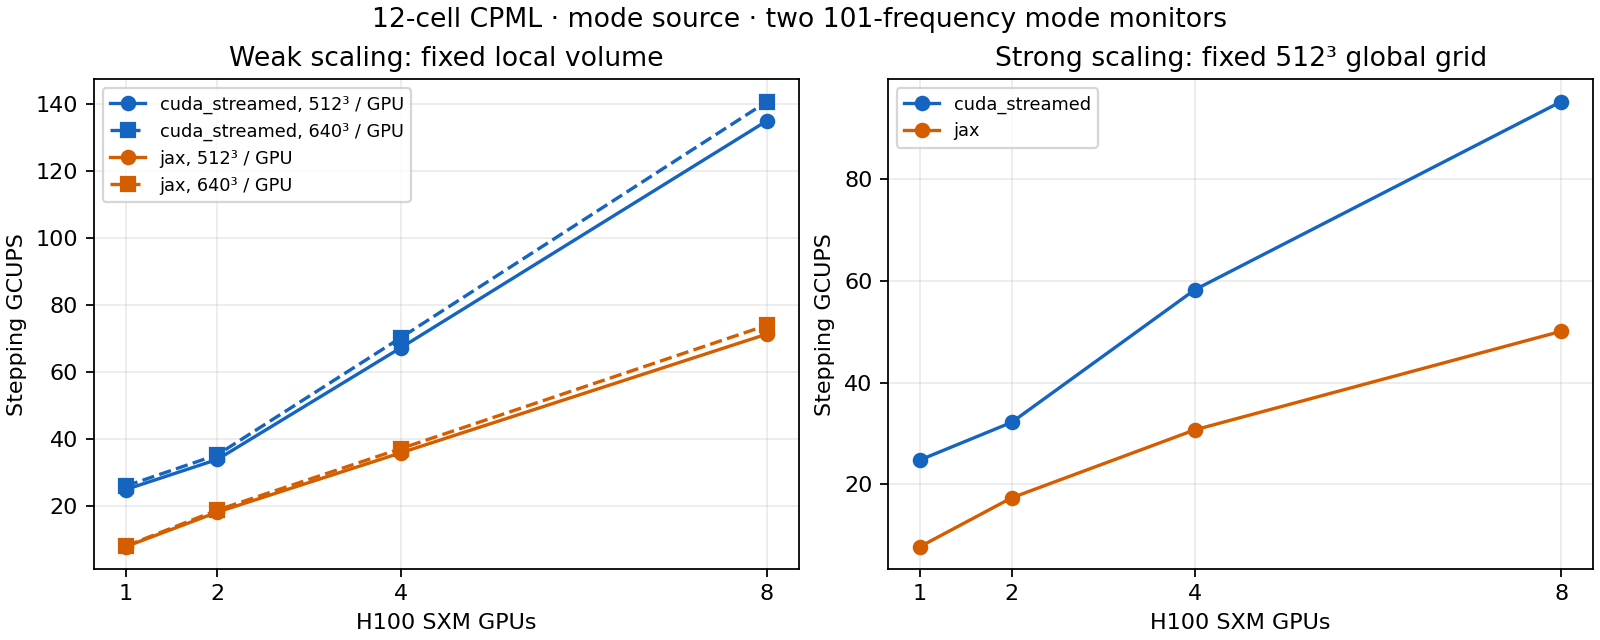

The data file committed next to this chart (first rows):
name, suite, devices, backend, status, wall_s, shape, cells, kernel_gcups, peak_memory_bytes
weak-512x512x4096-8gpu-cuda_streamed-101…, weak, 8, cuda_streamed, ok, 343.7, 512x512x4096, 1073741824, 135, 128504389120
weak-512x512x4096-8gpu-jax-101freq, weak, 8, jax, ok, 228.7, 512x512x4096, 1073741824, 71.28, 128534656000
weak-640x640x5120-8gpu-jax-101freq, weak, 8, jax, ok, 369.8, 640x640x5120, 2097152000, 73.92, 237883475456
weak-640x640x5120-8gpu-cuda_streamed-101…, weak, 8, cuda_streamed, ok, 434.8, 640x640x5120, 2097152000, 140.7, 237815404544
strong-512x512x512-8gpu-cuda_streamed-10…, strong, 8, cuda_streamed, ok, 70.71, 512x512x512, 134217728, 95.28, 20252944640
strong-512x512x512-8gpu-jax-101freq, strong, 8, jax, ok, 64.9, 512x512x512, 134217728, 50.12, 20252944640
weak-512x512x512-1gpu-jax-101freq, weak, 1, jax, ok, 75.32, 512x512x512, 134217728, 7.754, 13124914944
weak-512x512x512-1gpu-cuda_streamed-101f…, weak, 1, cuda_streamed, ok, 56.89, 512x512x512, 134217728, 24.81, 12729382144
weak-640x640x640-1gpu-cuda_streamed-101f…, weak, 1, cuda_streamed, ok, 84.53, 640x640x640, 262144000, 25.87, 24396081152
weak-640x640x640-1gpu-jax-101freq, weak, 1, jax, ok, 110.8, 640x640x640, 262144000, 7.918, 25401625344
strong-512x512x512-1gpu-jax-101freq, strong, 1, jax, ok, 71.61, 512x512x512, 134217728, 7.763, 13124914944
strong-512x512x512-1gpu-cuda_streamed-10…, strong, 1, cuda_streamed, ok, 57.04, 512x512x512, 134217728, 24.81, 12729382144
weak-512x512x1024-2gpu-cuda_streamed-101…, weak, 2, cuda_streamed, ok, 102.9, 512x512x1024, 268435456, 33.82, 25240863232
weak-512x512x1024-2gpu-jax-101freq, weak, 2, jax, ok, 94.79, 512x512x1024, 268435456, 18.08, 27355408384
weak-640x640x1280-2gpu-jax-101freq, weak, 2, jax, ok, 145.6, 640x640x1280, 524288000, 18.68, 53023716352
weak-640x640x1280-2gpu-cuda_streamed-101…, weak, 2, cuda_streamed, ok, 141.7, 640x640x1280, 524288000, 35.22, 48726265856
strong-512x512x512-2gpu-cuda_streamed-10…, strong, 2, cuda_streamed, ok, 64.6, 512x512x512, 134217728, 32.2, 12868276736
strong-512x512x512-2gpu-jax-101freq, strong, 2, jax, ok, 65.2, 512x512x512, 134217728, 17.36, 14033228800
weak-512x512x2048-4gpu-jax-101freq, weak, 4, jax, ok, 130.5, 512x512x2048, 536870912, 35.77, 58819901440
weak-512x512x2048-4gpu-cuda_streamed-101…, weak, 4, cuda_streamed, ok, 133.7, 512x512x2048, 536870912, 67.14, 58806929920
weak-640x640x2560-4gpu-cuda_streamed-101…, weak, 4, cuda_streamed, ok, 230.2, 640x640x2560, 1048576000, 70.16, 109933980672
weak-640x640x2560-4gpu-jax-101freq, weak, 4, jax, ok, 237.8, 640x640x2560, 1048576000, 37.02, 110076380160
strong-512x512x512-4gpu-jax-101freq, strong, 4, jax, ok, 66.06, 512x512x512, 134217728, 30.73, 17298073856
strong-512x512x512-4gpu-cuda_streamed-10…, strong, 4, cuda_streamed, ok, 63.5, 512x512x512, 134217728, 58.28, 17121143552
